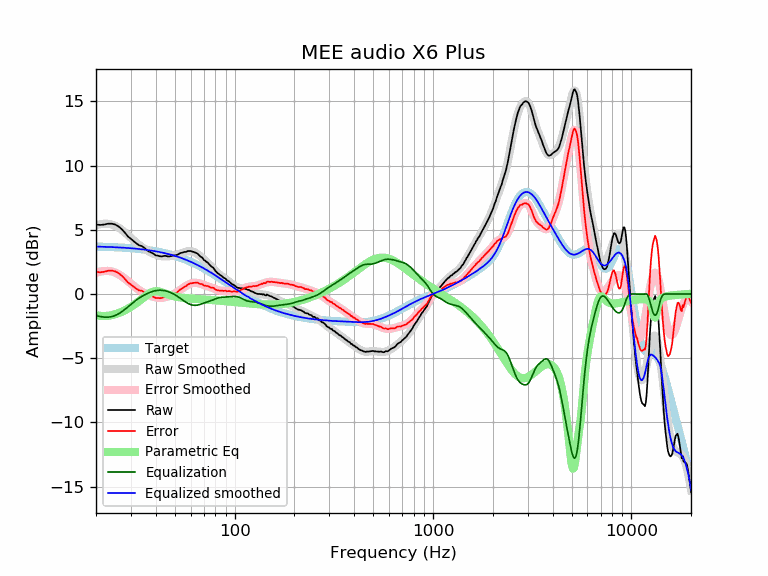

The data file committed next to this chart (first rows):
frequency, raw, error, smoothed, error_smoothed, equalization, parametric_eq, equalized_raw, equalized_smoothed, target
20, 5.42, 1.72, 5.36, 1.67, -1.67, -1.65, 3.76, 3.70, 3.70
21, 5.38, 1.69, 5.44, 1.75, -1.75, -1.70, 3.63, 3.69, 3.69
22, 5.41, 1.73, 5.48, 1.80, -1.80, -1.71, 3.61, 3.68, 3.68
23, 5.48, 1.81, 5.47, 1.80, -1.80, -1.69, 3.68, 3.67, 3.67
24, 5.48, 1.82, 5.42, 1.76, -1.76, -1.65, 3.72, 3.66, 3.66
25, 5.41, 1.77, 5.32, 1.67, -1.67, -1.58, 3.74, 3.65, 3.65
26, 5.26, 1.63, 5.17, 1.54, -1.54, -1.49, 3.72, 3.63, 3.63
27, 5.04, 1.42, 5.00, 1.38, -1.38, -1.38, 3.66, 3.62, 3.62
28, 4.77, 1.17, 4.79, 1.19, -1.19, -1.26, 3.58, 3.60, 3.60
29, 4.48, 0.90, 4.58, 1.00, -1.00, -1.13, 3.48, 3.59, 3.59
30, 4.30, 0.73, 4.37, 0.80, -0.80, -1.00, 3.50, 3.57, 3.57
31, 4.11, 0.56, 4.17, 0.62, -0.62, -0.86, 3.49, 3.55, 3.55
32, 3.94, 0.41, 3.99, 0.46, -0.46, -0.71, 3.48, 3.53, 3.53
33, 3.79, 0.28, 3.82, 0.32, -0.32, -0.55, 3.48, 3.51, 3.51
34, 3.74, 0.25, 3.68, 0.19, -0.19, -0.39, 3.55, 3.49, 3.49
35, 3.60, 0.14, 3.54, 0.08, -0.08, -0.24, 3.52, 3.46, 3.46
36, 3.42, -0.02, 3.42, -0.02, 0.02, -0.09, 3.44, 3.44, 3.44
37, 3.31, -0.10, 3.31, -0.10, 0.10, 0.04, 3.41, 3.41, 3.41
38, 3.23, -0.15, 3.22, -0.17, 0.17, 0.14, 3.40, 3.39, 3.39
39, 3.14, -0.22, 3.13, -0.22, 0.22, 0.20, 3.36, 3.36, 3.36
40, 3.01, -0.32, 3.06, -0.26, 0.26, 0.22, 3.28, 3.33, 3.33
41, 2.99, -0.31, 3.01, -0.29, 0.29, 0.21, 3.28, 3.30, 3.30
42, 2.94, -0.33, 2.97, -0.30, 0.30, 0.18, 3.24, 3.27, 3.27
43, 2.93, -0.30, 2.94, -0.29, 0.29, 0.13, 3.22, 3.23, 3.23
44, 2.97, -0.23, 2.93, -0.27, 0.27, 0.07, 3.24, 3.20, 3.20
45, 2.97, -0.19, 2.93, -0.24, 0.24, 0.02, 3.21, 3.16, 3.16
46, 2.93, -0.20, 2.93, -0.20, 0.20, -0.04, 3.13, 3.13, 3.13
47, 2.93, -0.16, 2.95, -0.14, 0.14, -0.08, 3.08, 3.09, 3.09
48, 2.96, -0.09, 2.97, -0.09, 0.09, -0.13, 3.05, 3.05, 3.05
49, 3.00, -0.01, 2.99, -0.02, 0.02, -0.16, 3.02, 3.01, 3.01
50, 3.00, 0.03, 3.03, 0.06, -0.06, -0.19, 2.95, 2.97, 2.97
51, 3.04, 0.11, 3.07, 0.14, -0.14, -0.22, 2.90, 2.93, 2.93
52, 3.10, 0.21, 3.11, 0.22, -0.22, -0.25, 2.88, 2.89, 2.89
53, 3.18, 0.34, 3.16, 0.31, -0.31, -0.27, 2.87, 2.84, 2.84
54, 3.21, 0.41, 3.20, 0.40, -0.40, -0.28, 2.81, 2.80, 2.80
55, 3.25, 0.50, 3.24, 0.49, -0.49, -0.30, 2.76, 2.75, 2.75
56, 3.28, 0.57, 3.28, 0.57, -0.57, -0.31, 2.71, 2.71, 2.71
57, 3.28, 0.62, 3.31, 0.65, -0.65, -0.32, 2.63, 2.66, 2.66
58, 3.35, 0.74, 3.33, 0.72, -0.72, -0.34, 2.63, 2.61, 2.61
59, 3.35, 0.79, 3.34, 0.77, -0.77, -0.35, 2.58, 2.56, 2.56
60, 3.35, 0.84, 3.33, 0.82, -0.82, -0.35, 2.53, 2.51, 2.51
61, 3.31, 0.85, 3.32, 0.85, -0.85, -0.36, 2.46, 2.46, 2.46
62, 3.28, 0.87, 3.29, 0.87, -0.87, -0.37, 2.41, 2.41, 2.41
63, 3.24, 0.88, 3.24, 0.88, -0.88, -0.38, 2.36, 2.36, 2.36
64, 3.20, 0.89, 3.19, 0.88, -0.88, -0.39, 2.33, 2.31, 2.31
65, 3.15, 0.89, 3.12, 0.86, -0.86, -0.39, 2.29, 2.26, 2.26
66, 3.04, 0.84, 3.04, 0.84, -0.84, -0.40, 2.20, 2.21, 2.21
67, 2.93, 0.78, 2.96, 0.81, -0.81, -0.41, 2.12, 2.15, 2.15
68, 2.88, 0.78, 2.87, 0.77, -0.77, -0.41, 2.11, 2.10, 2.10
69, 2.80, 0.75, 2.78, 0.74, -0.74, -0.42, 2.06, 2.05, 2.05
70, 2.64, 0.65, 2.69, 0.70, -0.70, -0.43, 1.94, 1.99, 1.99
71, 2.60, 0.66, 2.61, 0.67, -0.67, -0.43, 1.93, 1.94, 1.94
72, 2.50, 0.62, 2.52, 0.64, -0.64, -0.44, 1.86, 1.88, 1.88
73, 2.46, 0.63, 2.44, 0.61, -0.61, -0.44, 1.85, 1.83, 1.83
74, 2.36, 0.59, 2.35, 0.58, -0.58, -0.45, 1.78, 1.78, 1.78
75, 2.27, 0.55, 2.27, 0.55, -0.55, -0.46, 1.72, 1.72, 1.72
76, 2.16, 0.49, 2.18, 0.51, -0.51, -0.46, 1.65, 1.67, 1.67
77, 2.10, 0.49, 2.09, 0.48, -0.48, -0.47, 1.62, 1.61, 1.61
78, 2.05, 0.49, 2.00, 0.44, -0.44, -0.48, 1.61, 1.56, 1.56
79, 1.93, 0.43, 1.91, 0.41, -0.41, -0.48, 1.52, 1.50, 1.50
... 553 more rows
